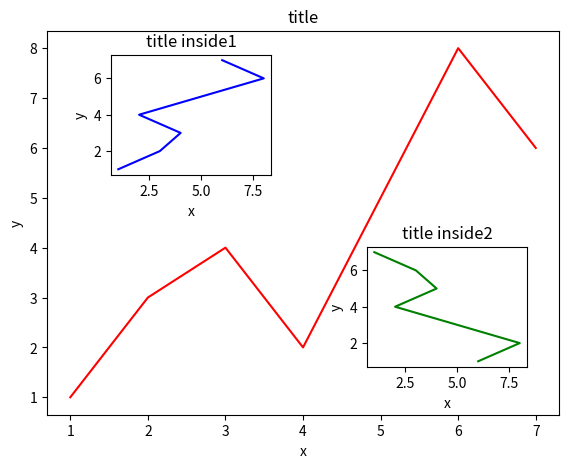

Generate this figure with matplotlib:
# -*-coding:utf-8-*-
# 导入pyplot模块
import matplotlib.pyplot as plt

# 初始化figure
fig = plt.figure()

# 创建数据
x = [1, 2, 3, 4, 5, 6, 7]
y = [1, 3, 4, 2, 5, 8, 6]

left, bottom, width, height = 0.1, 0.1, 0.8, 0.8
ax1 = fig.add_axes([left, bottom, width, height])
ax1.plot(x, y, 'r')
ax1.set_xlabel('x')
ax1.set_ylabel('y')
ax1.set_title('title')

left, bottom, width, height = 0.2, 0.6, 0.25, 0.25
ax2 = fig.add_axes([left, bottom, width, height])
ax2.plot(y, x, 'b')
ax2.set_xlabel('x')
ax2.set_ylabel('y')
ax2.set_title('title inside1')

plt.axes([0.6, 0.2, 0.25, 0.25])
plt.plot(y[::-1], x, 'g')
plt.xlabel('x')
plt.ylabel('y')
plt.title('title inside2')

plt.show()
